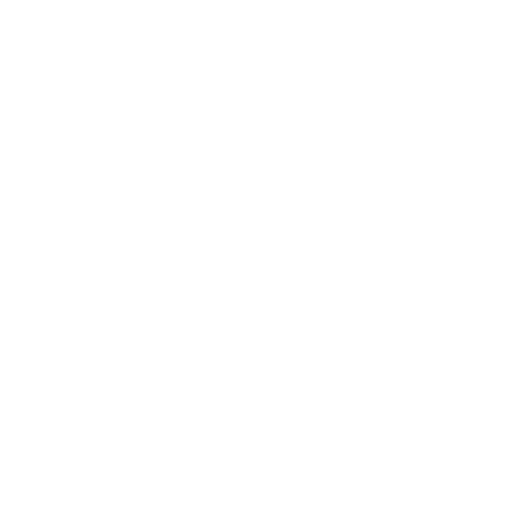
t = 0.00 s
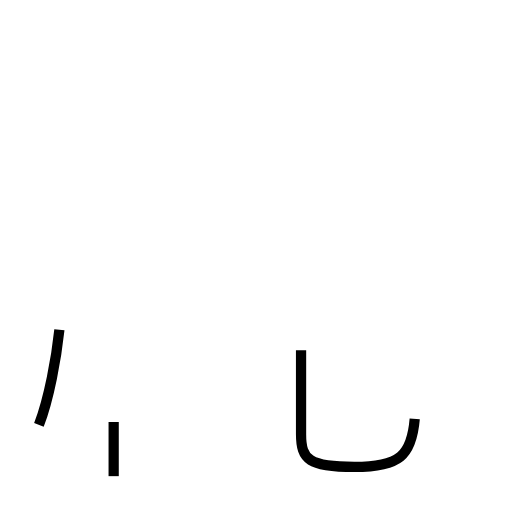
t = 1.17 s
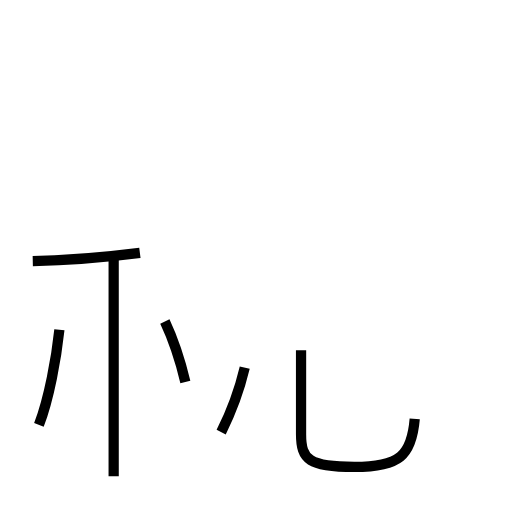
t = 2.35 s
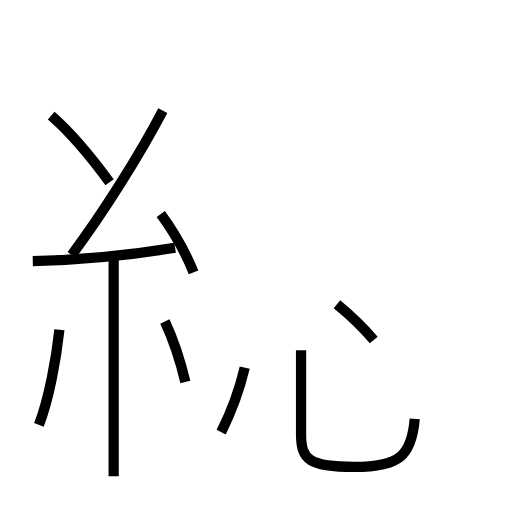
t = 3.56 s
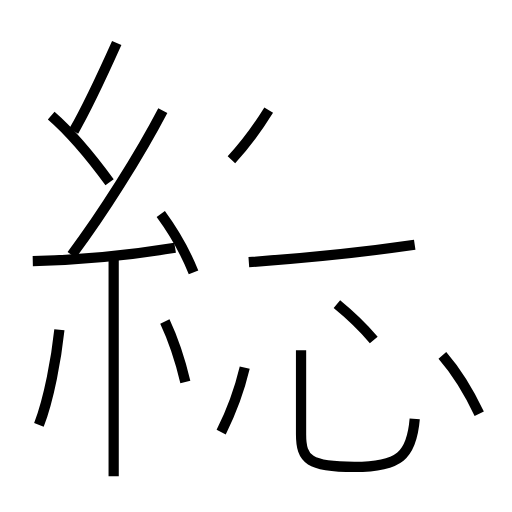
t = 4.72 s
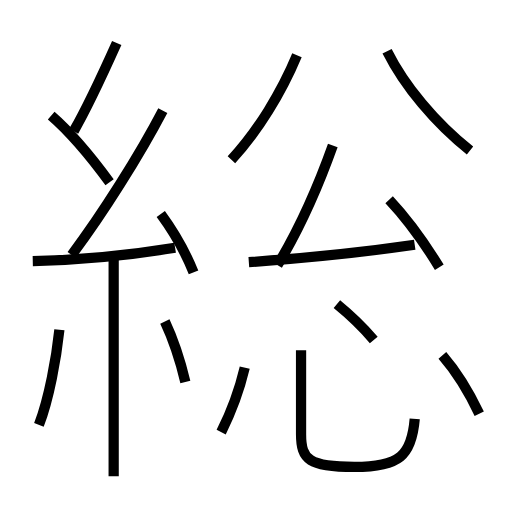
t = 5.92 s

The animated SVG that drew these frames (rendered in a browser with its animation timeline set to each time). Animation: 17 SMIL elements (animate=17); one cycle of 5.92 s.

<?xml version='1.0' encoding='utf-8'?>
<svg viewBox="0.0 -6.0 50.0 50.0" version="1.1" xmlns="http://www.w3.org/2000/svg"><rect x="-1000" y="-1000" width="2000" height="2000" stroke="white" fill="white" /><g style="fill:none;stroke:#000000;stroke-width:1"><path d="M 40.5 -3.1 C 40.2 0.5 39.0 1.6 34.6 1.6 C 30.2 1.6 29.4 0.9 29.4 -1.6 L 29.4 -9.8 " transform="translate(0.0 38.0)" stroke-dasharray="24.142611368003354" stroke-dashoffset="24.142611368003354"><animate attributeName="stroke-dashoffset" from="24.142611368003354" to="0" dur="0.7242783410401006s" begin="0s" fill="freeze" /></path><path d="M 3.8 -2.5 C 4.8 -5.1 5.5 -9.0 5.8 -11.8 " transform="translate(0.0 38.0)" stroke-dasharray="9.534996777870713" stroke-dashoffset="9.534996777870713"><animate attributeName="stroke-dashoffset" from="9.534996777870713" to="0" dur="0.2860499033361214s" begin="0.7242783410401006s" fill="freeze" /></path><path d="M 11.1 2.5 L 11.1 -18.6 " transform="translate(0.0 38.0)" stroke-dasharray="21.1" stroke-dashoffset="21.1"><animate attributeName="stroke-dashoffset" from="21.1" to="0" dur="0.633s" begin="1.010328244376222s" fill="freeze" /></path><path d="M 21.6 -1.8 C 22.6 -3.8 23.4 -6.0 23.9 -8.1 " transform="translate(0.0 38.0)" stroke-dasharray="6.721024662369855" stroke-dashoffset="6.721024662369855"><animate attributeName="stroke-dashoffset" from="6.721024662369855" to="0" dur="0.20163073987109564s" begin="1.643328244376222s" fill="freeze" /></path><path d="M 18.1 -6.7 C 17.6 -8.8 16.9 -10.9 16.1 -12.6 " transform="translate(0.0 38.0)" stroke-dasharray="6.240184612793579" stroke-dashoffset="6.240184612793579"><animate attributeName="stroke-dashoffset" from="6.240184612793579" to="0" dur="0.18720553838380735s" begin="1.8449589842473177s" fill="freeze" /></path><path d="M 3.2 -18.5 C 7.7 -18.6 12.8 -19.1 17.1 -19.8 " transform="translate(0.0 38.0)" stroke-dasharray="13.971064788419104" stroke-dashoffset="13.971064788419104"><animate attributeName="stroke-dashoffset" from="13.971064788419104" to="0" dur="0.4191319436525731s" begin="2.032164522631125s" fill="freeze" /></path><path d="M 10.7 -26.2 C 8.5 -29.2 6.5 -31.4 5.0 -32.7 " transform="translate(0.0 38.0)" stroke-dasharray="8.661261356060065" stroke-dashoffset="8.661261356060065"><animate attributeName="stroke-dashoffset" from="8.661261356060065" to="0" dur="0.25983784068180193s" begin="2.451296466283698s" fill="freeze" /></path><path d="M 18.9 -17.4 C 18.1 -19.4 16.8 -21.6 15.7 -23.1 " transform="translate(0.0 38.0)" stroke-dasharray="6.552095735263942" stroke-dashoffset="6.552095735263942"><animate attributeName="stroke-dashoffset" from="6.552095735263942" to="0" dur="0.19656287205791825s" begin="2.7111343069655s" fill="freeze" /></path><path d="M 7.0 -19.1 C 10.0 -23.1 13.6 -28.8 15.9 -33.2 " transform="translate(0.0 38.0)" stroke-dasharray="16.689186403411984" stroke-dashoffset="16.689186403411984"><animate attributeName="stroke-dashoffset" from="16.689186403411984" to="0" dur="0.5006755921023595s" begin="2.9076971790234185s" fill="freeze" /></path><path d="M 36.5 -10.8 C 35.4 -12.1 34.0 -13.4 32.9 -14.3 " transform="translate(0.0 38.0)" stroke-dasharray="5.027322205263812" stroke-dashoffset="5.027322205263812"><animate attributeName="stroke-dashoffset" from="5.027322205263812" to="0" dur="0.15081966615791437s" begin="3.408372771125778s" fill="freeze" /></path><path d="M 7.2 -31.2 C 8.7 -33.8 10.1 -36.9 11.4 -39.8 " transform="translate(0.0 38.0)" stroke-dasharray="9.574917678402425" stroke-dashoffset="9.574917678402425"><animate attributeName="stroke-dashoffset" from="9.574917678402425" to="0" dur="0.28724753035207273s" begin="3.5591924372836923s" fill="freeze" /></path><path d="M 24.3 -18.4 C 29.9 -18.8 35.0 -19.3 40.5 -20.1 " transform="translate(0.0 38.0)" stroke-dasharray="16.292765511014363" stroke-dashoffset="16.292765511014363"><animate attributeName="stroke-dashoffset" from="16.292765511014363" to="0" dur="0.48878296533043086s" begin="3.846439967635765s" fill="freeze" /></path><path d="M 46.8 -3.6 C 45.9 -5.5 44.5 -7.8 43.2 -9.3 " transform="translate(0.0 38.0)" stroke-dasharray="6.759390452436881" stroke-dashoffset="6.759390452436881"><animate attributeName="stroke-dashoffset" from="6.759390452436881" to="0" dur="0.2027817135731064s" begin="4.335222932966196s" fill="freeze" /></path><path d="M 22.6 -28.4 C 25.2 -31.2 27.5 -35.0 29.0 -38.6 " transform="translate(0.0 38.0)" stroke-dasharray="12.100073931642408" stroke-dashoffset="12.100073931642408"><animate attributeName="stroke-dashoffset" from="12.100073931642408" to="0" dur="0.36300221794927223s" begin="4.538004646539302s" fill="freeze" /></path><path d="M 27.1 -18.1 C 29.2 -21.6 31.0 -25.6 32.5 -29.8 " transform="translate(0.0 38.0)" stroke-dasharray="12.90663043318197" stroke-dashoffset="12.90663043318197"><animate attributeName="stroke-dashoffset" from="12.90663043318197" to="0" dur="0.3871989129954591s" begin="4.901006864488574s" fill="freeze" /></path><path d="M 42.9 -17.9 C 41.5 -20.2 39.6 -22.8 38.0 -24.5 " transform="translate(0.0 38.0)" stroke-dasharray="8.232880227357555" stroke-dashoffset="8.232880227357555"><animate attributeName="stroke-dashoffset" from="8.232880227357555" to="0" dur="0.24698640682072664s" begin="5.288205777484033s" fill="freeze" /></path><path d="M 45.9 -29.3 C 42.5 -32.0 39.5 -35.6 37.8 -39.0" transform="translate(0.0 38.0)" stroke-dasharray="12.73023005094178" stroke-dashoffset="12.73023005094178"><animate attributeName="stroke-dashoffset" from="12.73023005094178" to="0" dur="0.38190690152825335s" begin="5.53519218430476s" fill="freeze" /></path></g></svg>
